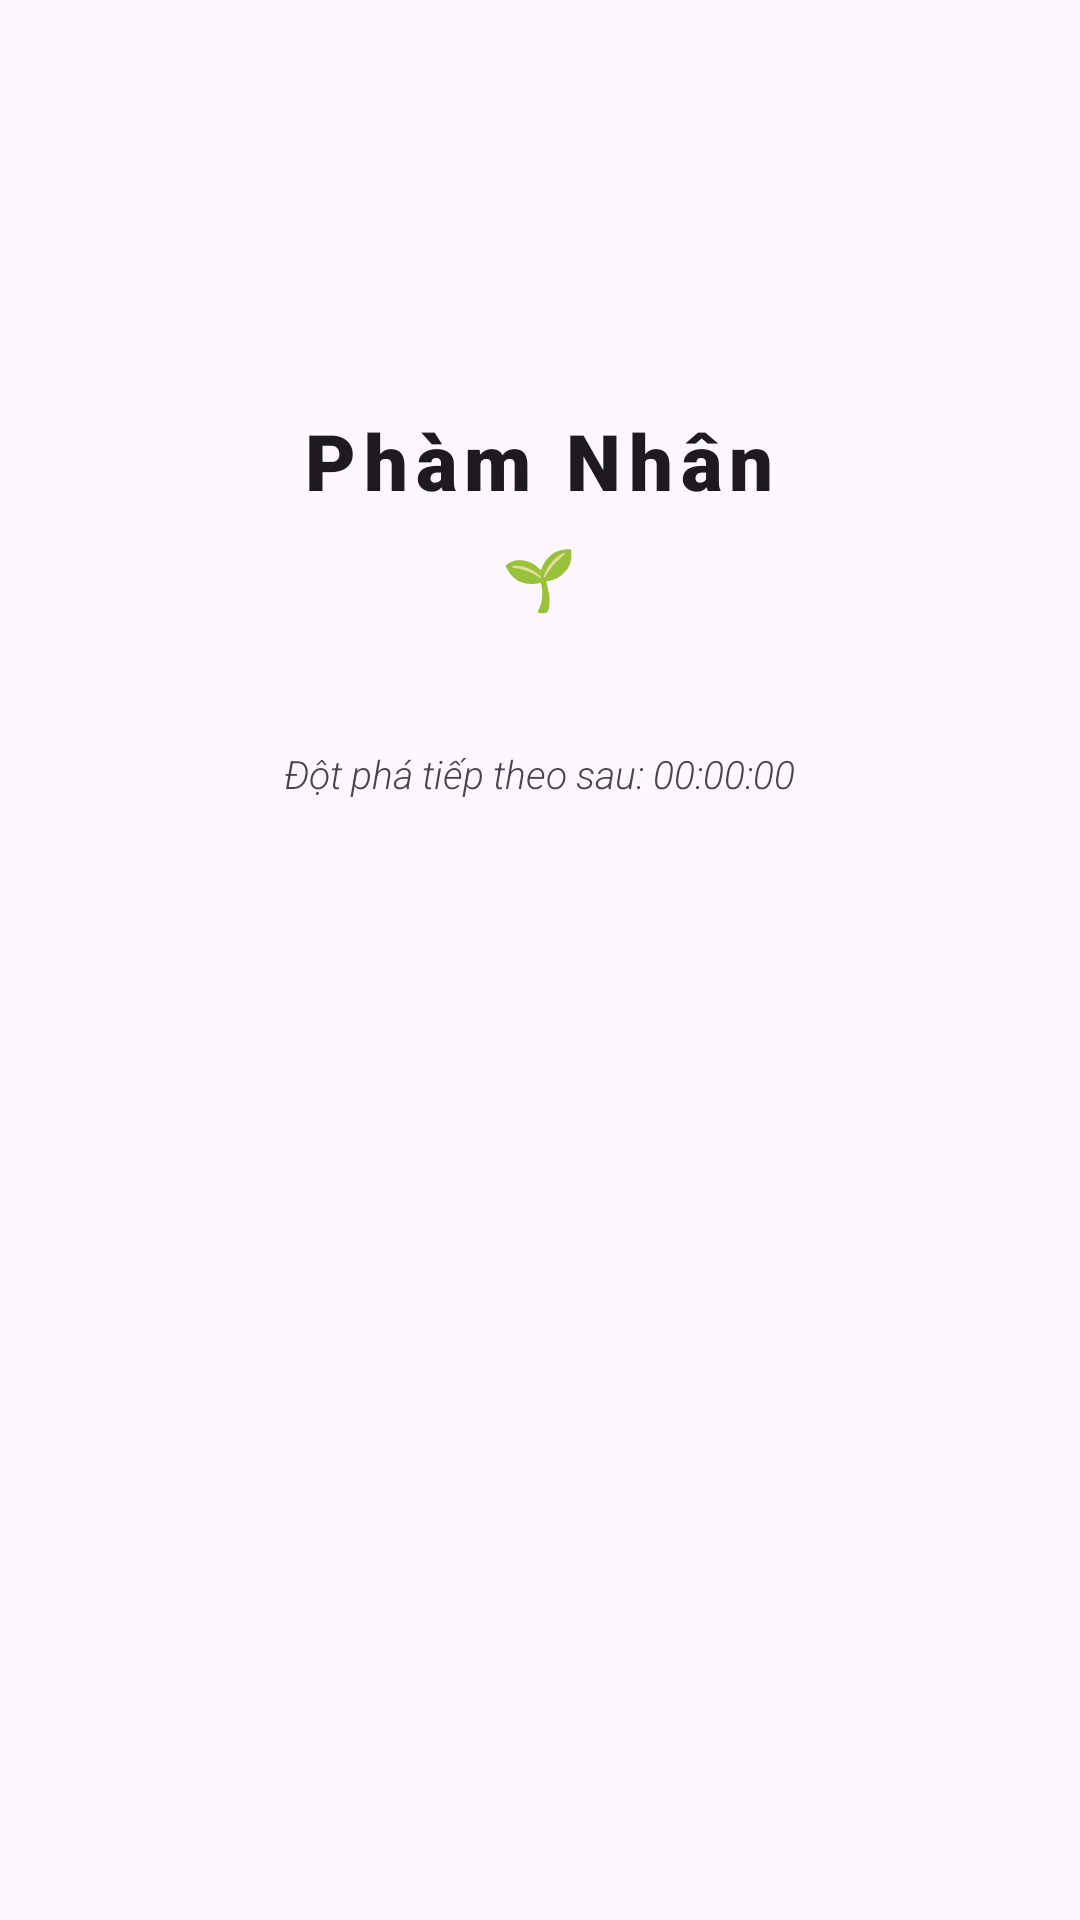

Reconstruct the res/layout file that produces this screen, plus the resources it refers to.
<!-- AndroidManifest.xml: application theme Theme.NoFapTracker -->
<!-- res/layout/fragment_rank.xml -->
<?xml version="1.0" encoding="utf-8"?>
<LinearLayout xmlns:android="http://schemas.android.com/apk/res/android"
    android:layout_width="match_parent"
    android:layout_height="match_parent"
    android:orientation="vertical"
    android:background="?attr/colorSurface">

    <include
        android:id="@+id/rankHeader"
        layout="@layout/layout_rank_header" />

    <androidx.recyclerview.widget.RecyclerView
        android:id="@+id/rvRanks"
        android:layout_width="match_parent"
        android:layout_height="match_parent"
        android:padding="8dp"
        android:clipToPadding="false" />
</LinearLayout>
<!-- res/layout/layout_rank_header.xml (included above) -->
<?xml version="1.0" encoding="utf-8"?>
<LinearLayout xmlns:android="http://schemas.android.com/apk/res/android"
    android:layout_width="match_parent"
    android:layout_height="wrap_content"
    android:orientation="vertical"
    android:padding="32dp"
    android:gravity="center"
    android:background="?attr/colorSurface">

    
    <ImageView
        android:id="@+id/ivYinYang"
        android:layout_width="80dp"
        android:layout_height="80dp"
        android:src="@drawable/ic_yin_yang"
        android:layout_marginBottom="24dp"
        android:alpha="0.8"
        android:contentDescription="Yin Yang"
        app:tint="?attr/colorOnSurface" xmlns:app="http://schemas.android.com/apk/res-auto" />

    <TextView
        android:id="@+id/tvCurrentRank"
        android:layout_width="wrap_content"
        android:layout_height="wrap_content"
        android:text="@string/rank_0"
        android:textColor="?attr/colorOnSurface"
        android:textSize="26sp"
        android:fontFamily="sans-serif-black"
        android:letterSpacing="0.1" />

    <TextView
        android:id="@+id/tvRankIcon"
        android:layout_width="wrap_content"
        android:layout_height="wrap_content"
        android:layout_marginTop="8dp"
        android:text="🌱"
        android:textSize="20sp" />

    
    <ProgressBar
        android:id="@+id/pbExp"
        style="@style/Widget.AppCompat.ProgressBar.Horizontal"
        android:layout_width="200dp"
        android:layout_height="3dp"
        android:layout_marginTop="24dp"
        android:progressDrawable="@drawable/exp_bar_yin_yang"
        android:max="100"
        android:progress="0" />

    <TextView
        android:id="@+id/tvNextBreakthrough"
        android:layout_width="wrap_content"
        android:layout_height="wrap_content"
        android:layout_marginTop="16dp"
        android:text="Đột phá tiếp theo sau: 00:00:00"
        android:textColor="?attr/colorOnSurfaceVariant"
        android:textSize="13sp"
        android:fontFamily="sans-serif-light"
        android:textStyle="italic" />

</LinearLayout>
<!-- resources referenced by this layout -->
<resources>
  <string name="rank_0">Phàm Nhân</string>
  <style name="Theme.NoFapTracker" parent="Theme.Material3.Light.NoActionBar">
          
          <item name="android:statusBarColor">@android:color/transparent</item>
          <item name="android:navigationBarColor">@android:color/transparent</item>
          <item name="android:windowDrawsSystemBarBackgrounds">true</item>
  
          
          <item name="android:windowLightStatusBar">true</item>
      </style>
</resources>
